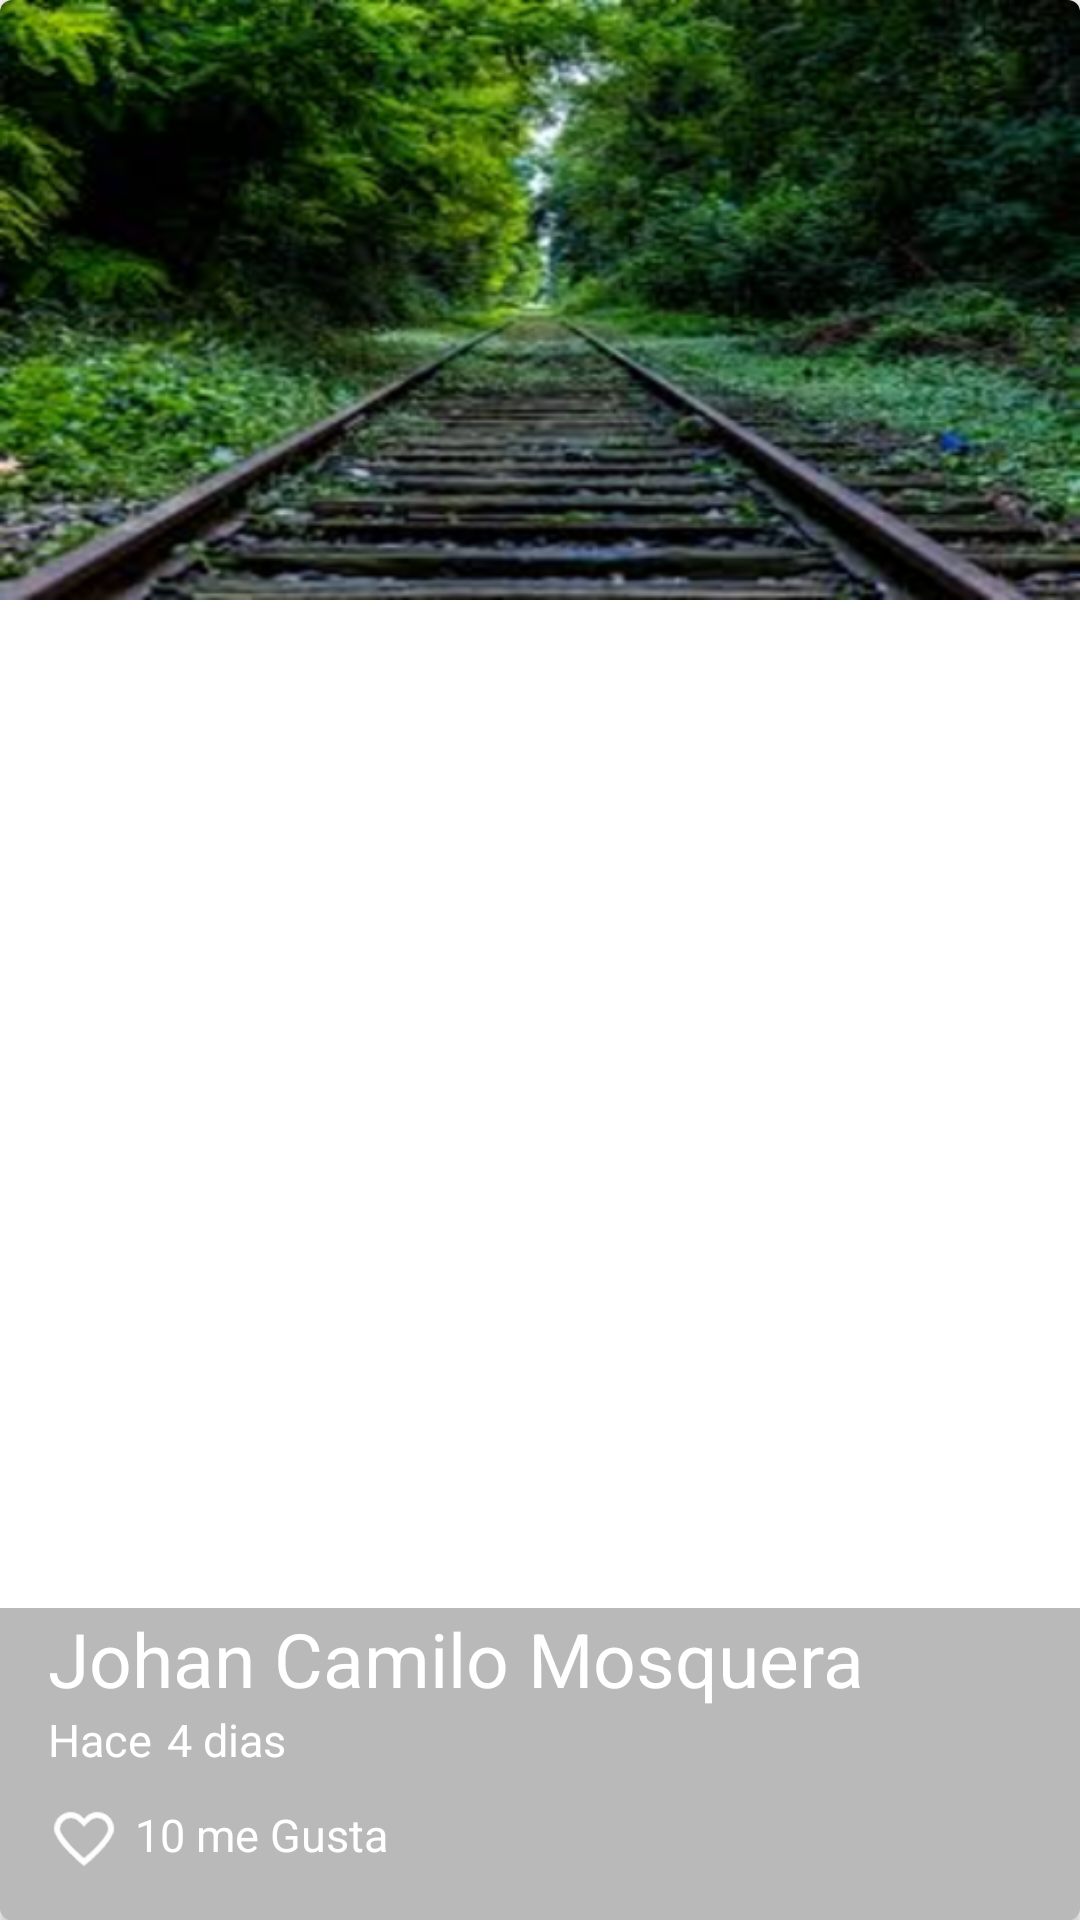

Android layout source for this screen:
<!-- AndroidManifest.xml: application theme AppTheme -->
<!-- res/layout/cardview_picture.xml -->
<?xml version="1.0" encoding="utf-8"?>
<android.support.v7.widget.CardView
    xmlns:android="http://schemas.android.com/apk/res/android"
    xmlns:cardview="http://schemas.android.com/apk/res-auto"
    android:layout_width="match_parent"
    android:layout_height="@dimen/height_cardview"
    cardview:cardCornerRadius="@dimen/cornerradius_cardview"
    android:layout_marginBottom="@dimen/activity_vertical_margin">

    <FrameLayout
        android:layout_width="match_parent"
        android:layout_height="match_parent">

        <ImageView
            android:id="@+id/pictureCard"
            android:layout_width="match_parent"
            android:layout_height="@dimen/height_cardview"
            android:background="@drawable/indice"
            android:scaleType="centerCrop"
            android:transitionName="@string/transitionname_picture"/>
        
        <LinearLayout
            android:layout_width="match_parent"
            android:layout_height="wrap_content"
            android:orientation="vertical"
            android:layout_gravity="bottom"
            android:paddingLeft="@dimen/activity_vertical_margin"
            android:paddingBottom="@dimen/activity_vertical_margin"
            android:background="@color/backgroung_textcard">

            <TextView
                android:id="@+id/usernameCard"
                android:layout_width="wrap_content"
                android:layout_height="wrap_content"
                android:text="@string/username_card"
                android:textColor="@android:color/white"
                android:textSize="@dimen/textsize_username_card"/>

            <LinearLayout
                android:layout_width="match_parent"
                android:layout_height="wrap_content"
                android:orientation="horizontal">

                <TextView
                    android:id="@+id/firstword"
                    android:layout_width="wrap_content"
                    android:layout_height="wrap_content"
                    android:text="@string/firstword_card"
                    android:textColor="@android:color/white"
                    android:textSize="@dimen/firstword_textsize_card"/>

                <TextView
                    android:id="@+id/timeCard"
                    android:layout_width="wrap_content"
                    android:layout_height="wrap_content"
                    android:textColor="@android:color/white"
                    android:text="@string/timecard_card"
                    android:textSize="@dimen/firstword_textsize_card"
                    android:layout_marginLeft="@dimen/timecard_marginleft_card"/>

            </LinearLayout>

            <LinearLayout
                android:layout_width="match_parent"
                android:layout_height="wrap_content"
                android:orientation="horizontal"
                android:layout_marginTop="@dimen/like_margintop_card">

                <CheckBox
                    android:id="@+id/likeCheckCard"
                    android:layout_width="wrap_content"
                    android:layout_height="wrap_content"
                    android:button="@drawable/checkbox_selector"/>

                <TextView
                    android:id="@+id/likeNumberCard"
                    android:layout_width="wrap_content"
                    android:layout_height="wrap_content"
                    android:textColor="@android:color/white"
                    android:text="@string/likenumbercard_card"
                    android:textSize="@dimen/firstword_textsize_card"
                    android:layout_marginLeft="@dimen/timecard_marginleft_card"/>

            </LinearLayout>

        </LinearLayout>

    </FrameLayout>

</android.support.v7.widget.CardView>
<!-- resources referenced by this layout -->
<resources>
  <color name="backgroung_textcard">#53292929</color>
  <dimen name="activity_vertical_margin">16dp</dimen>
  <dimen name="cornerradius_cardview">4dp</dimen>
  <dimen name="firstword_textsize_card">15sp</dimen>
  <dimen name="height_cardview">200dp</dimen>
  <dimen name="like_margintop_card">10dp</dimen>
  <dimen name="textsize_username_card">25sp</dimen>
  <dimen name="timecard_marginleft_card">5dp</dimen>
  <!-- drawable checkbox_selector (drawable) -->
  <?xml version="1.0" encoding="utf-8"?>
  <selector xmlns:android="http://schemas.android.com/apk/res/android">
      <item android:drawable="@drawable/heart_full" android:state_checked="true"></item>
      <item android:drawable="@drawable/heart" android:state_checked="false"></item>
      <item android:drawable="@drawable/heart"></item>
  </selector>
  <!-- drawable indice: png bitmap (drawable-hdpi, 71758 bytes) -->
  <string name="firstword_card">Hace</string>
  <string name="likenumbercard_card">10 me Gusta</string>
  <string name="timecard_card">4 dias</string>
  <string name="transitionname_picture">transitionnamepicture</string>
  <string name="username_card">Johan Camilo Mosquera</string>
  <style name="AppTheme" parent="Theme.AppCompat.Light.NoActionBar">
          
          <item name="colorPrimary">@color/colorPrimary</item>
          <item name="colorPrimaryDark">@color/colorPrimaryDark</item>
          <item name="colorAccent">@color/colorAccent</item>
          <item name="android:statusBarColor" tools:targetApi="lollipop">@android:color/transparent</item>
      </style>
  <!-- drawable heart_full: png bitmap (drawable-hdpi, 680 bytes) -->
  <!-- drawable heart: png bitmap (drawable-hdpi, 1081 bytes) -->
  <color name="colorPrimary">#2196f3</color>
  <color name="colorPrimaryDark">#1976d2</color>
  <color name="colorAccent">#FF4081</color>
</resources>
